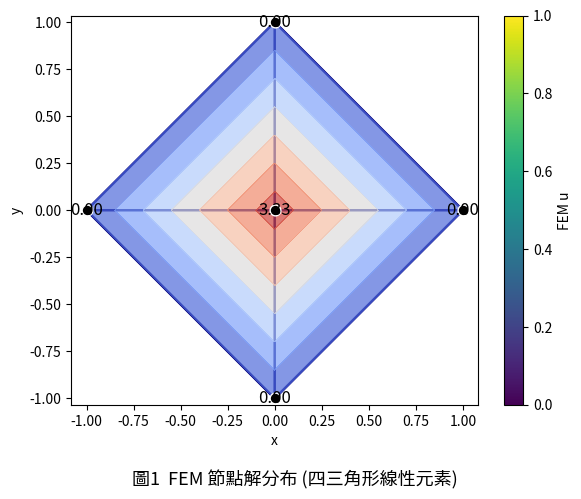

Write the Python code that produced this figure.
import numpy as np

nodes = np.array([
    [0, 0],      # 0: center
    [1, 0],      # 1: right
    [0, 1],      # 2: top
    [-1, 0],     # 3: left
    [0, -1]      # 4: bottom
])

elements = [
    [0, 1, 2],
    [0, 2, 3],
    [0, 3, 4],
    [0, 4, 1]
]

def element_stiffness_matrix(coords):
    x1, y1 = coords[0]
    x2, y2 = coords[1]
    x3, y3 = coords[2]
    area = 0.5 * abs((x2-x1)*(y3-y1) - (x3-x1)*(y2-y1))
    b = np.array([y2 - y3, y3 - y1, y1 - y2])
    c = np.array([x3 - x2, x1 - x3, x2 - x1])
    Ke = (1/(4*area)) * (np.outer(b, b) + np.outer(c, c))
    return Ke * area, area

def element_force_vector(area, Gtheta=5):
    f = 2 * Gtheta
    fe = f * area / 3 * np.ones(3)
    return fe

num_nodes = len(nodes)
K = np.zeros((num_nodes, num_nodes))
F = np.zeros(num_nodes)

for elem in elements:
    coords = nodes[elem]
    Ke, area = element_stiffness_matrix(coords)
    fe = element_force_vector(area)
    for i in range(3):
        for j in range(3):
            K[elem[i], elem[j]] += Ke[i, j]
        F[elem[i]] += fe[i]

boundary_nodes = [1, 2, 3, 4]
for bn in boundary_nodes:
    K[bn, :] = 0
    K[bn, bn] = 1
    F[bn] = 0

U = np.linalg.solve(K, F)

def exact_solution(x, y, Gtheta=5, a=1, b=1):
    return Gtheta * (a**2 * b**2) / (a**2 + b**2) * (1 - x**2 / a**2 - y**2 / b**2)

U_exact = np.array([exact_solution(x, y) for x, y in nodes])

print("Node |   FEM解   | 精確解")
for i, (ufem, uex) in enumerate(zip(U, U_exact)):
    print(f"{i:>4} | {ufem:8.4f} | {uex:8.4f}")

# 表格輸出
import pandas as pd
df = pd.DataFrame({
    "Node": np.arange(len(nodes)),
    "FEM解": U,
    "精確解": U_exact
})
print("\n表1  FEM與精確解比較表")
print(df.to_string(index=False))

# 繪圖
import matplotlib.pyplot as plt

plt.figure(figsize=(6,5))
plt.triplot(nodes[:,0], nodes[:,1], elements, color='navy', linestyle='-', linewidth=1.8)  # 深色線
plt.tricontourf(nodes[:,0], nodes[:,1], elements, U, cmap='coolwarm', alpha=0.7)
plt.scatter(nodes[:,0], nodes[:,1], c='k', s=60, marker='o', edgecolors='w', zorder=10)  # 適中大小標記
for i, (x, y) in enumerate(nodes):
    plt.text(x, y, f"{U[i]:.2f}", color='k', fontsize=12, ha='center', va='center', zorder=11)
plt.colorbar(label='FEM u')
plt.xlabel('x')
plt.ylabel('y')
plt.axis('equal')
plt.tight_layout()
plt.subplots_adjust(bottom=0.18)
plt.figtext(0.5, 0.02, '圖1  FEM 節點解分布 (四三角形線性元素)', ha='center', fontsize=13)  # 圖名在下
plt.show()